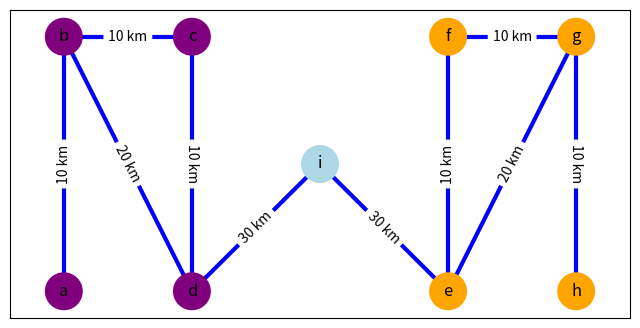

Python code for this plot: (Note: this script raises an exception after producing the figure.)
#!/usr/bin/env python3
# -*- coding: utf-8 -*-
'''
@author: jwhite

@email: josh@securemind.org

@description: This is script demonstrates the construction of a simple network multigraph 
and utilizes Dijkstra's shortest path algorithm from the networkx library to find an print 
all simple paths. In addition it demonstrates path decision calculations using IGRP metric.
You can alter the default values for k1, k2, k3 if you want as well as the static latency 
per km. 

In this example, weight is equivilent to distance in km and capacity is measure in gigabits 
per second.  
'''

##################################################
##################################################
###      This section defines the imports      ###
##################################################
##################################################

import networkx as nx
import pylab
import matplotlib.pyplot as plt

startnode = "a" # define the start node for the path diagram
endnode = "c" # define the end node for the path diagram

pathquestion = ["a", "b", "c", "d"] # Enter any path of nodes and the system will check and see if the link is possible given existing edges.

latencyperkm = 3.34 # Static variable for SMF28 Fiber

##################################################
##################################################
###  This section defines the main functions   ###
##################################################
##################################################

def define_network():
    ''' This function defines the network nodes, edges between nodes (network links) and there locations on the output plot '''
    G.add_node("a",color='purple', pos=(1,1))
    G.add_node("b",color='purple', pos=(1,2))
    G.add_node("c",color='purple', pos=(2,2))
    G.add_node("d",color='purple', pos=(2,1))  
    
    G.add_node("i",color='lightblue', pos=(3,1.5))
        
    G.add_node("e",color='orange', pos=(4,1))
    G.add_node("f",color='orange', pos=(4,2))
    G.add_node("g",color='orange', pos=(5,2))
    G.add_node("h",color='orange', pos=(5,1))  
    
    '''
    edge variables: 
          weight = distance in k
          capacity in Gbps
          latency in milliseconds (we're using a constant from: 
                                   http://www.m2optics.com/blog/bid/70587/Calculating-Optical-Fiber-Latency
                                   of: 3.34 microsecond per kilometer
          usage in %
    '''
    G.add_edge("a", "b", color='blue', weight=10, capacity=15, latency=(10 * 3.34), usage=.50)   
    G.add_edge("b", "c", color='blue', weight=10, capacity=10, latency=(10 * 3.34), usage=.50)  
    G.add_edge("b", "d", color='blue', weight=20, capacity=12, latency=(20 * 3.34), usage=.50)  
    G.add_edge("d", "c", color='blue', weight=10, capacity=30, latency=(10 * 3.34), usage=.50)
    
    G.add_edge("d", "i", color='blue', weight=30, capacity=15, latency=(30 * 3.34), usage=.50)
    G.add_edge("e", "i", color='blue', weight=30, capacity=10, latency=(30 * 3.34), usage=.50)

    G.add_edge("e", "f", color='blue', weight=10, capacity=40, latency=(10 * 3.34), usage=.50)   
    G.add_edge("f", "g", color='blue', weight=10, capacity=80, latency=(10 * 3.34), usage=.50)  
    G.add_edge("e", "g", color='blue', weight=20, capacity=20, latency=(20 * 3.34), usage=.50)  
    G.add_edge("h", "g", color='blue', weight=10, capacity=20, latency=(10 * 3.34), usage=.50)

def make_reference_graph_plot():
    ''' This function defines the initial network plot based on the define_network function '''
    define_network()
    
    pos=nx.get_node_attributes(G,'pos')
    colors = nx.get_node_attributes(G, 'color')
    colors = list(colors.values())
    labels = {(n1,n2): ' '.join([str(G[n1][n2]['weight']), "km"]) for (n1,n2) in G.edges()}
    edgecolors = nx.get_edge_attributes(G, 'color')
    edgecolors = list(edgecolors.values())
    
    pylab.figure(1, figsize=(8, 4))
    nx.draw_networkx(G,pos, with_labels=True, node_color=colors, edge_color=edgecolors, linewidths=10, width=3)
    nx.draw_networkx_edge_labels(G,pos,edge_labels=labels)
    
    plt.grid(b=True, color='#d3d3d3')
    plt.show()
    return pos

#######################################################
#######################################################
### DRAW THE SHORTEST PATH AS A SEPERATE GRAPH      ###
### AND COLOR THE NODES AND EDGES BASED ON THE PATH ###
#######################################################
#######################################################

def node_colors(G, path):
    ''' This function colors the nodes on the graph based on their role in the shortest path '''
    colors = []
    for node in G.nodes():
        if node in path:
            colors.append('g')
        else:
            colors.append('purple')
    return colors

def edge_colors(G, path):
    ''' This function colors the edges on the graph based on their role in the shortest path '''
    pcolors = []
    for edge in G.edges():
        if edge in path:
            pcolors.append('g')
        else:
            pcolors.append('b')
    return pcolors

def get_path_pairs(path):
    ''' This function gets the node pairs that make up the edges in the shortest path '''
    shortest_path_list = []
    for x, y in zip(path, path[1:]): 
        pair = x, y
        shortest_path_list.append(pair) 
    return shortest_path_list

def draw_shortest_path(G, pos, start, end):
    ''' This function draws the plot of the shortest path seperate from the initial plot '''
    path = nx.shortest_path(G, start, end, weight='weight')
    print("\nThe shortest path is:", path)
    colors = node_colors(G, path)
    pathpairs = get_path_pairs(path)
    print("\nThe shortest path represented as pairs is:", pathpairs)
    pathweightarray = []
    for x1, x2 in pathpairs:
        pathweightarray.append(G[x1][x2]["weight"])
        
    print("\nThe total path length is:", " ".join([str(sum(pathweightarray)), "Kilometers"]))
    pcolors = edge_colors(G, pathpairs)
    edge_labels = {(n1,n2): ' '.join([str(G[n1][n2]['weight']), "km"]) for (n1,n2) in G.edges()}
    pylab.figure(1, figsize=(8, 4))
    nx.draw_networkx(G, pos, node_color=colors, edge_color=pcolors, linewidths=10, width=3)
    nx.draw_networkx_edge_labels(G , pos, edge_labels=edge_labels)
    plt.grid(b=True, color='#d3d3d3')
    pylab.show()
    
def print_all_simple_paths(G, startnode, endnode):
    ''' This function returns all possible paths from the startnode to the end node as a list of lists '''
    for paths in nx.all_simple_paths(G, startnode, endnode):    
        print(paths)

##################################################
##################################################
###   THESE FUNCTIONS REFER TO LINK CAPACITY   ###
##################################################
##################################################

def get_path_capacity(G, start, end):
    ''' This function returns a list of the link capacities for each link in the shortest path '''
    linkcapacity = []
    path = nx.shortest_path(G, start, end, weight='weight')
    pathpairs = get_path_pairs(path)
    for x1,x2 in pathpairs:
        linkcap = x1, x2, ' '.join([str(G[x1][x2]["capacity"]), "Gbps"])
        linkcapacity.append(linkcap)
    return linkcapacity

def bottle_neck_link_capacity(G, start, end):
    ''' This function returns the link that will cause the first link capacity bottleneck in the shortest path'''
    linkcapacity = get_path_capacity(G, startnode, endnode)
    biggest = 0
    bottleneckfound = ("a","b") # something to default to if nothing is found
    for item in linkcapacity:
        start, end, capacity = item
        capacity = int(capacity.strip("Gbps"))
        if capacity >= biggest:
            biggest = capacity
        else:
            bottleneckfound = item
    return bottleneckfound

def draw_capacity_bottleneck(G, pos, start, end, bottleneckfound):
    ''' This function plots the link that will be the first bottleneck in the path '''
    path = nx.shortest_path(G, start, end, weight='weight')
    pathpairs = get_path_pairs(path)
    colors = node_colors(G, path)
    pcolors = []
    for edge in G.edges():
        if edge in pathpairs:
            if edge == bottleneckfound[0:2]:
                pcolors.append('r')
            else:
                pcolors.append('g')
        else:
            pcolors.append('b')
    
    edge_labels = {(n1,n2): ' '.join([str(G[n1][n2]['capacity']), "Gbps"]) for (n1,n2) in G.edges()}
    
    pylab.figure(1, figsize=(8, 4))
    nx.draw_networkx(G, pos, node_color=colors, edge_color=pcolors, linewidths=10, width=3)
    nx.draw_networkx_edge_labels(G , pos, edge_labels=edge_labels)
    plt.grid(b=True, color='#d3d3d3')
    pylab.show()

##################################################
##################################################
###       Other Path Analysis Functions        ###
##################################################
##################################################

def is_path_valid(g, pathquestion):
    ''' This function checks to see if a user questions path is valid or not '''
    plen = len(pathquestion)
    for i in range(plen - 1):
        if not G.has_edge(pathquestion[i], pathquestion[i + 1]):
            return False
    return True

##################################################
##################################################
###       Routing Calculation Functions        ###
##################################################
##################################################

def igrp_routing_calculation(G, pos, start, end):
    ''' This function calculates the best path based on igrp given an input of graph and stard/end nodes
        it uses the all simple paths function to find all possible routes and then calcuates each routes
        metric given an igrp metric of available bandwidth (kbps) * delay (microseconds/10) 
        Metric = [K1 * Bandwidth + (K2 * Bandwidth)/(256-load) + K3*Delay] 
        where K1, K2, K3 are 1, 0, and 1 by default, load defaults to 1 '''
        
    path = nx.shortest_path(G, start, end, weight='weight')
    pathpairs = get_path_pairs(path)
    
    k1 = 1
    k2 = 0
    k3 = 1
    load = 1
    
    paths_metrics_array = []
    
    for paths in  nx.all_simple_paths(G, start, end):
        delay_array = []
        bandwidth_compare = 100000000000000000 # some huge number to start with
        pathpairs = get_path_pairs(paths)
        
        for pair in pathpairs:
            x1, x2 = pair
            
            bandwidth_calc = (G[x1][x2]["capacity"] * G[x1][x2]["usage"]) * 1000000
            #print(bandwidth_calc)
            if bandwidth_calc <= bandwidth_compare:
                bandwidth_compare = bandwidth_calc
            else:
                bandwidth_calc = bandwidth_calc
            
            delay_calc = G[x1][x2]["latency"] / 10
            #print(G[x1][x2]["latency"])
            delay_array.append(delay_calc)
            
        igrp_metric = ((k1 * bandwidth_compare) + ((k2 * bandwidth_compare) / (256 - load)) + (k3 * sum(delay_array)))
        paths_metrics_array.append([paths, igrp_metric])

        #print(paths)
        #print(igrp_metric)  
    return paths_metrics_array

def lowest_path_metric(igrp_path_metrics):
    ''' This function takes the previous IGRP path metrics and finds the lowest one '''

    default_metric = 1000000000
    for metric in igrp_path_metrics:
        if metric[1] <= default_metric:
            default_metric = metric[1]
    
    for item in igrp_path_metrics:

        if default_metric in item:
            path_default = item

    return default_metric, path_default

##################################################
##################################################
###      THIS IS WHERE THE MAGIC BEGINS        ###
##################################################
##################################################

print("\nGenerating the initial network plot")
G = nx.Graph()
pos = make_reference_graph_plot() # call the first plot and when it's done return the possitions

print("You selected node:", startnode, "to start the path analysis and node:", endnode, "to end the path analysis")

print("\nGenerate the shortest path graph")
draw_shortest_path(G, pos, startnode, endnode)

print("\nThe following is a list of all possible paths from node:", startnode, "to node:", endnode)  
print_all_simple_paths(G, startnode, endnode)

linkcapacity = get_path_capacity(G, startnode, endnode)
print("\nThe capacity of each pair within the shortest path is:", linkcapacity)

bottleneckfound = bottle_neck_link_capacity(G, startnode, endnode)
print("\nThe link between:", bottleneckfound, "will cause bottlenecking due to it's capacity being smaller than the agregate bandwidth")
# Print the plot of the first bottleneck (iteration is backwards from the path list)
draw_capacity_bottleneck(G, pos, startnode, endnode, bottleneckfound)

print("\nThe path:", pathquestion, "that is being question is possible:", is_path_valid(G, pathquestion))

igrp_path_metrics = igrp_routing_calculation(G, pos, startnode, endnode)
print("\nFor each simple path found from start node to end node, the following IGRP metrics were calculated:", igrp_path_metrics)

igrp_path_metric, igrp_default_path = lowest_path_metric(igrp_path_metrics)
print("\nThe path that will be chossen by default if IGRP is used as a routing protocol is:", igrp_default_path[0], "with a metric of:", igrp_path_metric)
